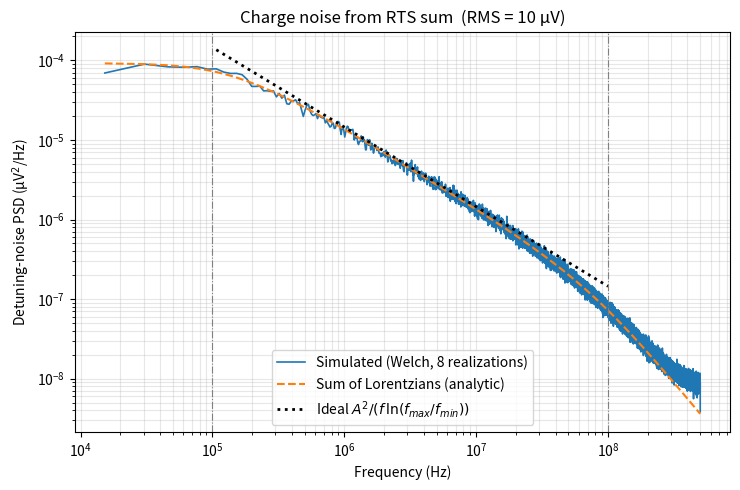

The script that saved this image:
# Copyright (c) 2026 Shardul Kadam
# Licensed under the MIT License.
# See the LICENSE file in the project root for details.

"""
RTS_noise.py
=============

Charge (detuning) noise built as a sum of random telegraph signals (RTS),
i.e. the McWhorter picture of 1/f noise: many two-level fluctuators (TLFs)
whose switching rates are spread log-uniformly over a band produce a 1/f
spectrum in that band.

Physical conventions
--------------------
* Each fluctuator i is a symmetric telegraph signal x_i(t) = +/-1 that flips
  at rate Gamma_i (per state). Its correlation function is exp(-2*Gamma_i*|t|),
  i.e. a Lorentzian PSD with corner frequency  f_c,i = Gamma_i / pi.
* The detuning noise is   d_eps(t) = A * sum_i w_i x_i(t),   sum_i w_i^2 = 1,
  so A is the RMS of d_eps (in the units you pass in: V, mV or uV).
* With corner frequencies spread log-uniformly in [f_min, f_max]
  the one-sided PSD in that band is
        S_eps(f) = A^2 / ( f * ln(f_max / f_min) ).
* The qubit sees the noise through the exchange coupling:
        J(t) = J0 + (dJ/d_eps) * d_eps(t)
  so the simulation noise is  noise_Hz = dJ_dEps[Hz/mV] * d_eps[mV].
  It is a shift of J expressed in Hz (cycles/s), NOT angular frequency.
  In the S-T0 Hamiltonian it multiplies sigma_x:

        H = (hbar/2) * [ 2*pi*(J0_Hz + noise_Hz(t)) ] sigma_x
          + (hbar/2) * [ 2*pi*dBz_Hz ] sigma_z

  Use output="angular" (rad/s) if you want the 2*pi already applied.

The process is simulated *exactly* at the grid points (a two-state Markov
chain with flip probability p = (1 - exp(-2*pi*f_c*dt)) / 2 per step) and
each fluctuator starts from its stationary distribution, so no burn-in,
no long record and no window trick is needed. Fluctuators slower than
1/duration simply appear as random static offsets from shot to shot, which
is the correct physics for T2*.

The plot at the bottom only runs when this file is executed directly
(`python pink_noise.py`); importing or calling the functions never plots.
"""

from __future__ import annotations

import warnings
from dataclasses import dataclass

import numpy as np
from numpy.typing import NDArray

# ---------------------------------------------------------------------------
# Defaults (from the S-T0 Hamiltonian discussed for the project)
# ---------------------------------------------------------------------------

DEFAULT_DJ_DEPS_MHZ_PER_MV = 160.0   # dJ/d_eps  [MHz/mV]

_TO_MV = {"V": 1e3, "mV": 1.0, "uV": 1e-3, "µV": 1e-3}
_LABEL = {"V": "V", "mV": "mV", "uV": "µV", "µV": "µV"}


# ---------------------------------------------------------------------------
# Result container
# ---------------------------------------------------------------------------

@dataclass
class NoiseRealization:
    """One noise realization plus the fluctuator set that produced it."""

    time_s: NDArray[np.float64]            # time axis [s]
    eps: NDArray[np.float64]               # detuning noise, in `units`
    units: str                             # "V", "mV" or "uV"
    amplitude: float                       # target RMS of eps, in `units`
    corner_freqs_hz: NDArray[np.float64]   # f_c,i of every fluctuator [Hz]
    weights: NDArray[np.float64]           # w_i, with sum(w_i^2) = 1
    dJ_dEps_MHz_per_mV: float

    @property
    def eps_mV(self) -> NDArray[np.float64]:
        return self.eps * _TO_MV[self.units]

    @property
    def noise_Hz(self) -> NDArray[np.float64]:
        """Shift of J in Hz (cycles/s)."""
        return self.eps_mV * self.dJ_dEps_MHz_per_mV * 1e6

    @property
    def noise_rad_s(self) -> NDArray[np.float64]:
        """Shift of J in rad/s (2*pi * Hz)."""
        return 2.0 * np.pi * self.noise_Hz


# ---------------------------------------------------------------------------
# Building blocks
# ---------------------------------------------------------------------------

def _corner_frequencies(
    f_min: float,
    f_max: float,
    n: int,
    sampling: str,
    rng: np.random.Generator,
) -> NDArray[np.float64]:
    """Corner frequencies spread log-uniformly in [f_min, f_max]."""
    if sampling == "random":
        u = rng.random(n)
    elif sampling == "stratified":
        u = (np.arange(n) + rng.random(n)) / n      # one draw per log-bin
    elif sampling == "regular":
        u = (np.arange(n) + 0.5) / n                # deterministic
    else:
        raise ValueError("corner_sampling must be 'random', 'stratified' or 'regular'.")
    return np.exp(np.log(f_min) + u * (np.log(f_max) - np.log(f_min)))


def _rts_trace(n: int, p_flip: float, rng: np.random.Generator) -> NDArray[np.int64]:
    """
    +/-1 samples of a symmetric telegraph signal at n grid points.

    p_flip is the probability that the state differs between consecutive
    grid points; the initial state is drawn from the stationary distribution.
    """
    x0 = 1 - 2 * int(rng.integers(0, 2))
    if n <= 1:
        return np.full(n, x0, dtype=np.int64)

    steps = n - 1
    flips = np.zeros(n, dtype=np.int64)

    if p_flip >= 0.05:
        flips[1:] = rng.random(steps) < p_flip
    else:
        # Slow fluctuator: draw geometric gaps between flips instead of
        # one random number per sample (exactly equivalent).
        expected = steps * p_flip
        m = int(expected + 6.0 * np.sqrt(expected) + 16)
        pos = np.cumsum(rng.geometric(p_flip, size=m))
        while pos[-1] <= steps:
            more = np.cumsum(rng.geometric(p_flip, size=m)) + pos[-1]
            pos = np.concatenate([pos, more])
        flips[pos[pos <= steps]] = 1

    parity = np.cumsum(flips) & 1
    return x0 * (1 - 2 * parity)


def analytic_psd(
    freqs_hz: NDArray[np.float64],
    corner_freqs_hz: NDArray[np.float64],
    weights: NDArray[np.float64],
    amplitude: float,
) -> NDArray[np.float64]:
    """
    One-sided PSD of the fluctuator sum, in amplitude-units^2 / Hz:
        S(f) = A^2 * sum_i w_i^2 * 4*tau_i / (1 + (2*pi*f*tau_i)^2),
        tau_i = 1 / (2*pi*f_c,i).
    """
    f = np.asarray(freqs_hz, dtype=float)[:, None]
    tau = 1.0 / (2.0 * np.pi * np.asarray(corner_freqs_hz, dtype=float))[None, :]
    w2 = np.asarray(weights, dtype=float)[None, :] ** 2
    return amplitude**2 * np.sum(w2 * 4.0 * tau / (1.0 + (2.0 * np.pi * f * tau) ** 2), axis=1)


def ideal_pink_psd(
    freqs_hz: NDArray[np.float64], amplitude: float, f_min: float, f_max: float
) -> NDArray[np.float64]:
    """Ideal in-band result  A^2 / (f ln(f_max/f_min))  [amplitude-units^2/Hz]."""
    return amplitude**2 / (np.asarray(freqs_hz, dtype=float) * np.log(f_max / f_min))


# ---------------------------------------------------------------------------
# Main generator
# ---------------------------------------------------------------------------

def generate_rts_noise(
    duration: float,
    fs: float,
    amplitude: float,
    f_min: float,
    f_max: float,
    *,
    units: str = "uV",
    dJ_dEps_MHz_per_mV: float = DEFAULT_DJ_DEPS_MHZ_PER_MV,
    n_fluctuators: int | None = None,
    corner_freqs: NDArray[np.float64] | list[float] | None = None,
    corner_sampling: str = "stratified",
    coupling_spread: float = 0.0,
    seed: int | None = None,
    verbose: bool = False,
) -> NoiseRealization:
    """
    Generate one realization of RTS-sum detuning noise.

    Parameters
    ----------
    duration, fs      Record length [s] and sampling rate [Hz]; the record has
                      int(round(duration*fs)) + 1 samples.
    amplitude         RMS of the detuning noise, in `units`.
    f_min, f_max      Band [Hz] over which fluctuator corner frequencies are
                      spread log-uniformly (this sets the 1/f range).
    units             "V", "mV" or "uV": units of `amplitude` (and of the
                      printed summary).
    dJ_dEps_MHz_per_mV  Coupling used to convert detuning noise to J noise.
    n_fluctuators     Number of RTS. Default: 6 per decade of band (min 8).
    corner_freqs      Explicit corner frequencies [Hz]; overrides
                      f_min/f_max/n_fluctuators. Use a single value to study
                      one TLF (e.g. scan its rate against the coupling).
    corner_sampling   "stratified" (default), "random" or "regular".
    coupling_spread   Log-normal spread of the individual fluctuator weights
                      (0 = all equal). Total RMS stays equal to `amplitude`.
    seed              Seed for reproducibility.
    verbose           Print a summary in `units`.
    """
    if units not in _TO_MV:
        raise ValueError("units must be 'V', 'mV' or 'uV'.")
    if duration <= 0 or fs <= 0 or amplitude < 0:
        raise ValueError("duration and fs must be positive, amplitude non-negative.")

    rng = np.random.default_rng(seed)

    # --- fluctuator set -----------------------------------------------------
    if corner_freqs is not None:
        fc = np.atleast_1d(np.asarray(corner_freqs, dtype=float))
        if np.any(fc <= 0):
            raise ValueError("corner_freqs must be positive.")
    else:
        if not (0 < f_min < f_max):
            raise ValueError("Need 0 < f_min < f_max.")
        n = n_fluctuators
        if n is None:
            n = max(8, int(np.ceil(6.0 * np.log10(f_max / f_min))))
        fc = _corner_frequencies(f_min, f_max, int(n), corner_sampling, rng)

    n_fl = fc.size

    if np.max(fc) > fs / 2:
        warnings.warn(
            f"Fastest corner frequency ({np.max(fc):.3e} Hz) exceeds Nyquist "
            f"({fs / 2:.3e} Hz); increase fs or lower f_max.",
            stacklevel=2,
        )

    w = np.exp(coupling_spread * rng.standard_normal(n_fl))
    w /= np.sqrt(np.sum(w**2))                      # sum(w^2) = 1

    # --- time grid and noise ------------------------------------------------
    dt = 1.0 / fs
    n_samples = int(round(duration * fs)) + 1
    time_s = np.arange(n_samples) * dt

    eps = np.zeros(n_samples, dtype=np.float64)
    for f_c, w_i in zip(fc, w):
        p_flip = -0.5 * np.expm1(-2.0 * np.pi * f_c * dt)   # (1 - e^{-2 pi f_c dt}) / 2
        eps += w_i * _rts_trace(n_samples, p_flip, rng)
    eps *= amplitude

    result = NoiseRealization(
        time_s=time_s,
        eps=eps,
        units=units,
        amplitude=float(amplitude),
        corner_freqs_hz=fc,
        weights=w,
        dJ_dEps_MHz_per_mV=float(dJ_dEps_MHz_per_mV),
    )

    if verbose:
        _print_summary(result, duration, fs, corner_sampling if corner_freqs is None else "user")

    return result


def generate_pink_noise(
    duration: float,
    fs: float,
    amplitude: float,
    f_min: float,
    f_max: float,
    seed: int | None = None,
    *,
    units: str = "uV",
    dJ_dEps_MHz_per_mV: float = DEFAULT_DJ_DEPS_MHZ_PER_MV,
    output: str = "Hz",
    n_fluctuators: int | None = None,
    corner_freqs: NDArray[np.float64] | list[float] | None = None,
    corner_sampling: str = "stratified",
    coupling_spread: float = 0.0,
    verbose: bool = False,
) -> tuple[NDArray[np.float64], NDArray[np.float64]]:
    """
    Drop-in generator returning (time_s, noise).

    `amplitude` is the RMS detuning noise in `units` ("V", "mV", "uV").
    `output` selects what `noise` contains:
        "Hz"       shift of J in Hz           (default; multiply by 2*pi in H)
        "angular"  shift of J in rad/s        (2*pi already applied)
        "voltage"  the detuning noise itself, in `units`
    """
    rec = generate_rts_noise(
        duration, fs, amplitude, f_min, f_max,
        units=units,
        dJ_dEps_MHz_per_mV=dJ_dEps_MHz_per_mV,
        n_fluctuators=n_fluctuators,
        corner_freqs=corner_freqs,
        corner_sampling=corner_sampling,
        coupling_spread=coupling_spread,
        seed=seed,
        verbose=verbose,
    )

    if output == "Hz":
        noise = rec.noise_Hz
    elif output == "angular":
        noise = rec.noise_rad_s
    elif output == "voltage":
        noise = rec.eps
    else:
        raise ValueError("output must be 'Hz', 'angular' or 'voltage'.")

    return rec.time_s, noise


# ---------------------------------------------------------------------------
# Reporting
# ---------------------------------------------------------------------------

def _print_summary(rec: NoiseRealization, duration: float, fs: float, sampling: str) -> None:
    u = _LABEL[rec.units]
    fc = rec.corner_freqs_hz
    j_rms_mhz = rec.amplitude * _TO_MV[rec.units] * rec.dJ_dEps_MHz_per_mV
    print("========== RTS charge-noise (McWhorter) ==========")
    print(f"Fluctuators          = {fc.size}  ({sampling} log-spaced corners)")
    print(f"Corner band          = {fc.min():.3e} - {fc.max():.3e} Hz")
    print(f"Target RMS  d_eps    = {rec.amplitude:.4g} {u}")
    print(f"Sample RMS  d_eps    = {np.sqrt(np.mean(rec.eps**2)):.4g} {u}   (this realization, about zero)")
    print(f"J-noise RMS          = {j_rms_mhz:.4g} MHz   (dJ/d_eps = {rec.dJ_dEps_MHz_per_mV:g} MHz/mV)")
    print(f"Record               = {duration:.3e} s @ {fs:.3e} Hz  ({rec.eps.size} samples)")
    slow = int(np.sum(fc < 1.0 / duration))
    if slow:
        print(f"Note: {slow} fluctuator(s) slower than 1/duration act as static offsets per shot.")
    print("==================================================")


# ---------------------------------------------------------------------------
# PSD visualisation (only runs when the file is executed directly)
# ---------------------------------------------------------------------------

def plot_psd(
    *,
    duration: float = 5e-4,
    fs: float = 1e9,
    amplitude: float = 10.0,
    f_min: float = 1e5,
    f_max: float = 1e8,
    units: str = "uV",
    n_realizations: int = 8,
    n_fluctuators: int | None = None,
    corner_sampling: str = "stratified",
    seed: int | None = 1234,
    nperseg: int = 2**16,
    save_path: str | None = None,
) -> None:
    """Welch PSD of the generated charge noise vs. analytic and ideal 1/f."""
    import matplotlib.pyplot as plt
    from scipy.signal import welch

    u = _LABEL[units]
    psd_sum = None
    analytic_sum = None
    f_ref = None

    for k in range(n_realizations):
        rec = generate_rts_noise(
            duration, fs, amplitude, f_min, f_max,
            units=units,
            n_fluctuators=n_fluctuators,
            corner_sampling=corner_sampling,
            seed=None if seed is None else seed + k,
            verbose=(k == 0),
        )
        f, pxx = welch(rec.eps, fs=fs, nperseg=min(nperseg, rec.eps.size))
        f, pxx = f[1:], pxx[1:]                         # drop DC bin
        a = analytic_psd(f, rec.corner_freqs_hz, rec.weights, amplitude)
        psd_sum = pxx if psd_sum is None else psd_sum + pxx
        analytic_sum = a if analytic_sum is None else analytic_sum + a
        f_ref = f

    psd = psd_sum / n_realizations
    analytic = analytic_sum / n_realizations
    ideal = ideal_pink_psd(f_ref, amplitude, f_min, f_max)

    fig, ax = plt.subplots(figsize=(7.5, 5))
    ax.loglog(f_ref, psd, lw=1.2, label=f"Simulated (Welch, {n_realizations} realizations)")
    ax.loglog(f_ref, analytic, "--", lw=1.5, label="Sum of Lorentzians (analytic)")
    band = (f_ref >= f_min) & (f_ref <= f_max)
    ax.loglog(f_ref[band], ideal[band], ":", lw=2, color="k",
              label=r"Ideal $A^2/(f\,\ln(f_{max}/f_{min}))$")
    ax.axvline(f_min, color="gray", lw=0.8, ls="-.")
    ax.axvline(f_max, color="gray", lw=0.8, ls="-.")
    ax.set_xlabel("Frequency (Hz)")
    ax.set_ylabel(f"Detuning-noise PSD ({u}$^2$/Hz)")
    ax.set_title(f"Charge noise from RTS sum  (RMS = {amplitude:g} {u})")
    ax.grid(True, which="both", alpha=0.3)
    ax.legend()
    fig.tight_layout()
    if save_path:
        fig.savefig(save_path, dpi=200)
    plt.show()


if __name__ == "__main__":
    plot_psd()
